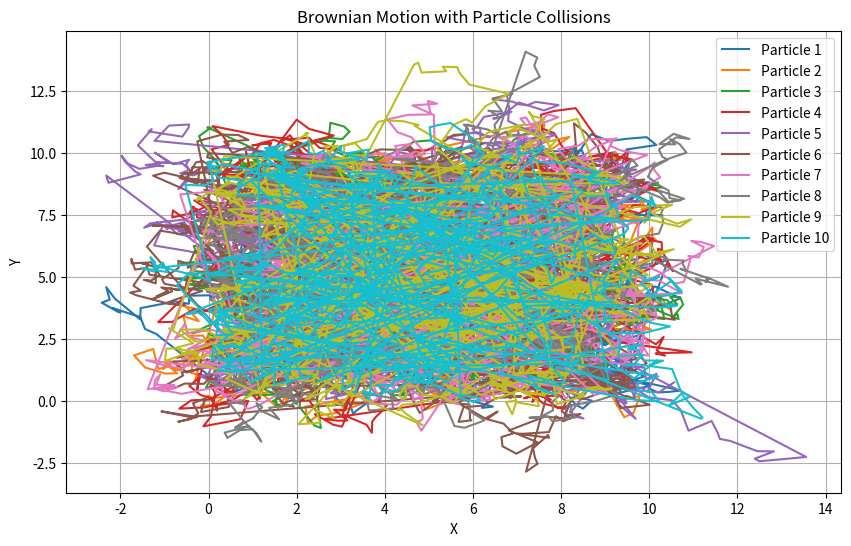

The script that saved this image:
import numpy as np
import matplotlib.pyplot as plt

# --- Brownian Motion Simulation with Particle Collisions using NumPy and Matplotlib ---
# Use Case: Simulating the motion of particles undergoing Brownian motion with occasional collisions.
# Theory: The simulation models the random motion of particles and their interactions when they collide.

# Parameters
num_particles = 10              # Number of particles
num_steps = 1000                # Number of time steps
step_size = 0.1                 # Step size
collision_probability = 0.1     # Probability of a collision at each step

# Generate random initial positions for particles
initial_positions = np.random.rand(num_particles, 2) * 10

# Simulate Brownian motion with collisions
trajectories = np.zeros((num_particles, num_steps + 1, 2))
trajectories[:, 0, :] = initial_positions

for i in range(num_steps):
    random_steps = np.random.randn(num_particles, 2) * np.sqrt(step_size)
    trajectories[:, i + 1, :] = trajectories[:, i, :] + random_steps
    
    for j in range(num_particles):
        if np.random.rand() < collision_probability:
            trajectories[j, i + 1, :] = np.random.rand(2) * 10

# Plot trajectories
plt.figure(figsize=(10, 6))
for i in range(num_particles):
    plt.plot(trajectories[i, :, 0], trajectories[i, :, 1], label=f'Particle {i + 1}')
plt.xlabel('X')
plt.ylabel('Y')
plt.title('Brownian Motion with Particle Collisions')
plt.legend()
plt.grid(True)
plt.show()
